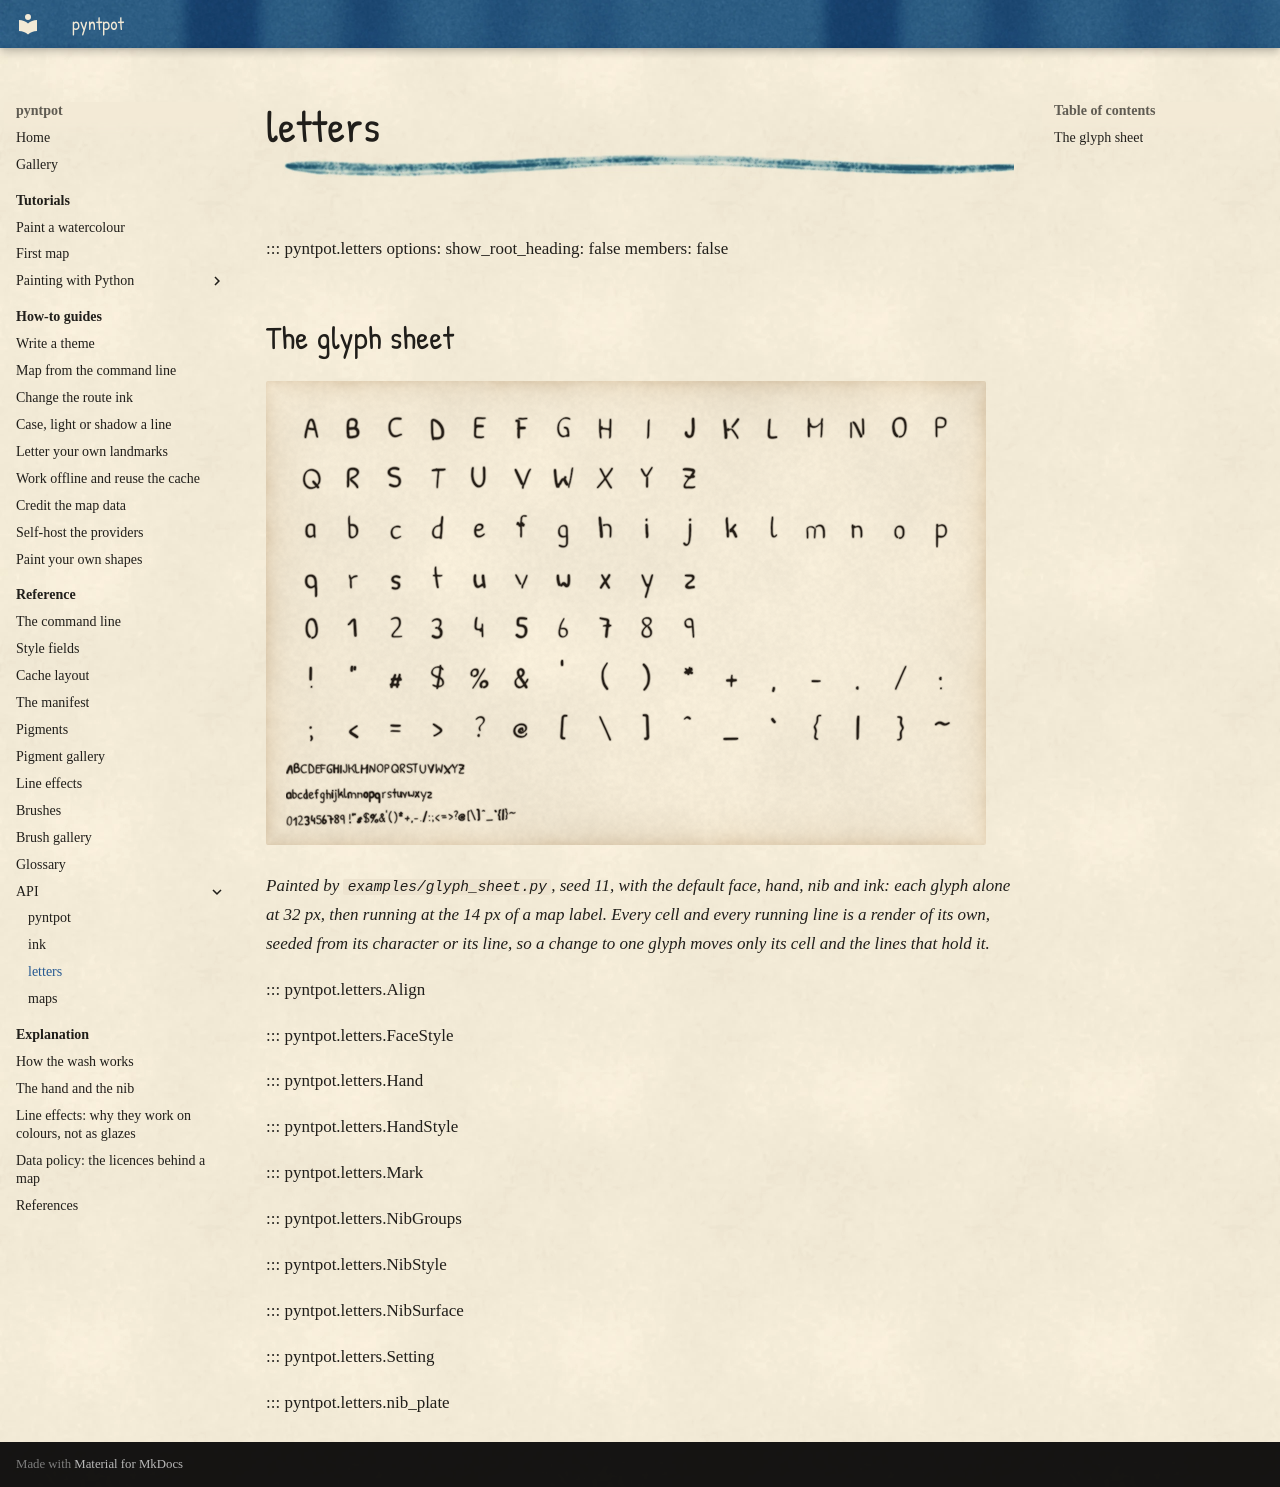

repository: findlaywebb/pyntpot · page: reference/letters/index.html · generator: mkdocs

# letters

::: pyntpot.letters
    options:
      show_root_heading: false
      members: false

## The glyph sheet

![The glyph sheet: every printable ASCII glyph of the hand in brown-black ink on cream paper. Sixteen cells a row hold the capitals, the small letters, the digits and the 32 symbols at 32 pixels; below them the same characters run as three lines at 14 pixels, the size a map label is read at.](../images/reference/glyph-sheet.webp)

*Painted by `examples/glyph_sheet.py`, seed 11, with the default face, hand, nib and ink: each glyph alone at 32 px, then running at the 14 px of a map label. Every cell and every running line is a render of its own, seeded from its character or its line, so a change to one glyph moves only its cell and the lines that hold it.*

::: pyntpot.letters.Align

::: pyntpot.letters.FaceStyle

::: pyntpot.letters.Hand

::: pyntpot.letters.HandStyle

::: pyntpot.letters.Mark

::: pyntpot.letters.NibGroups

::: pyntpot.letters.NibStyle

::: pyntpot.letters.NibSurface

::: pyntpot.letters.Setting

::: pyntpot.letters.nib_plate
